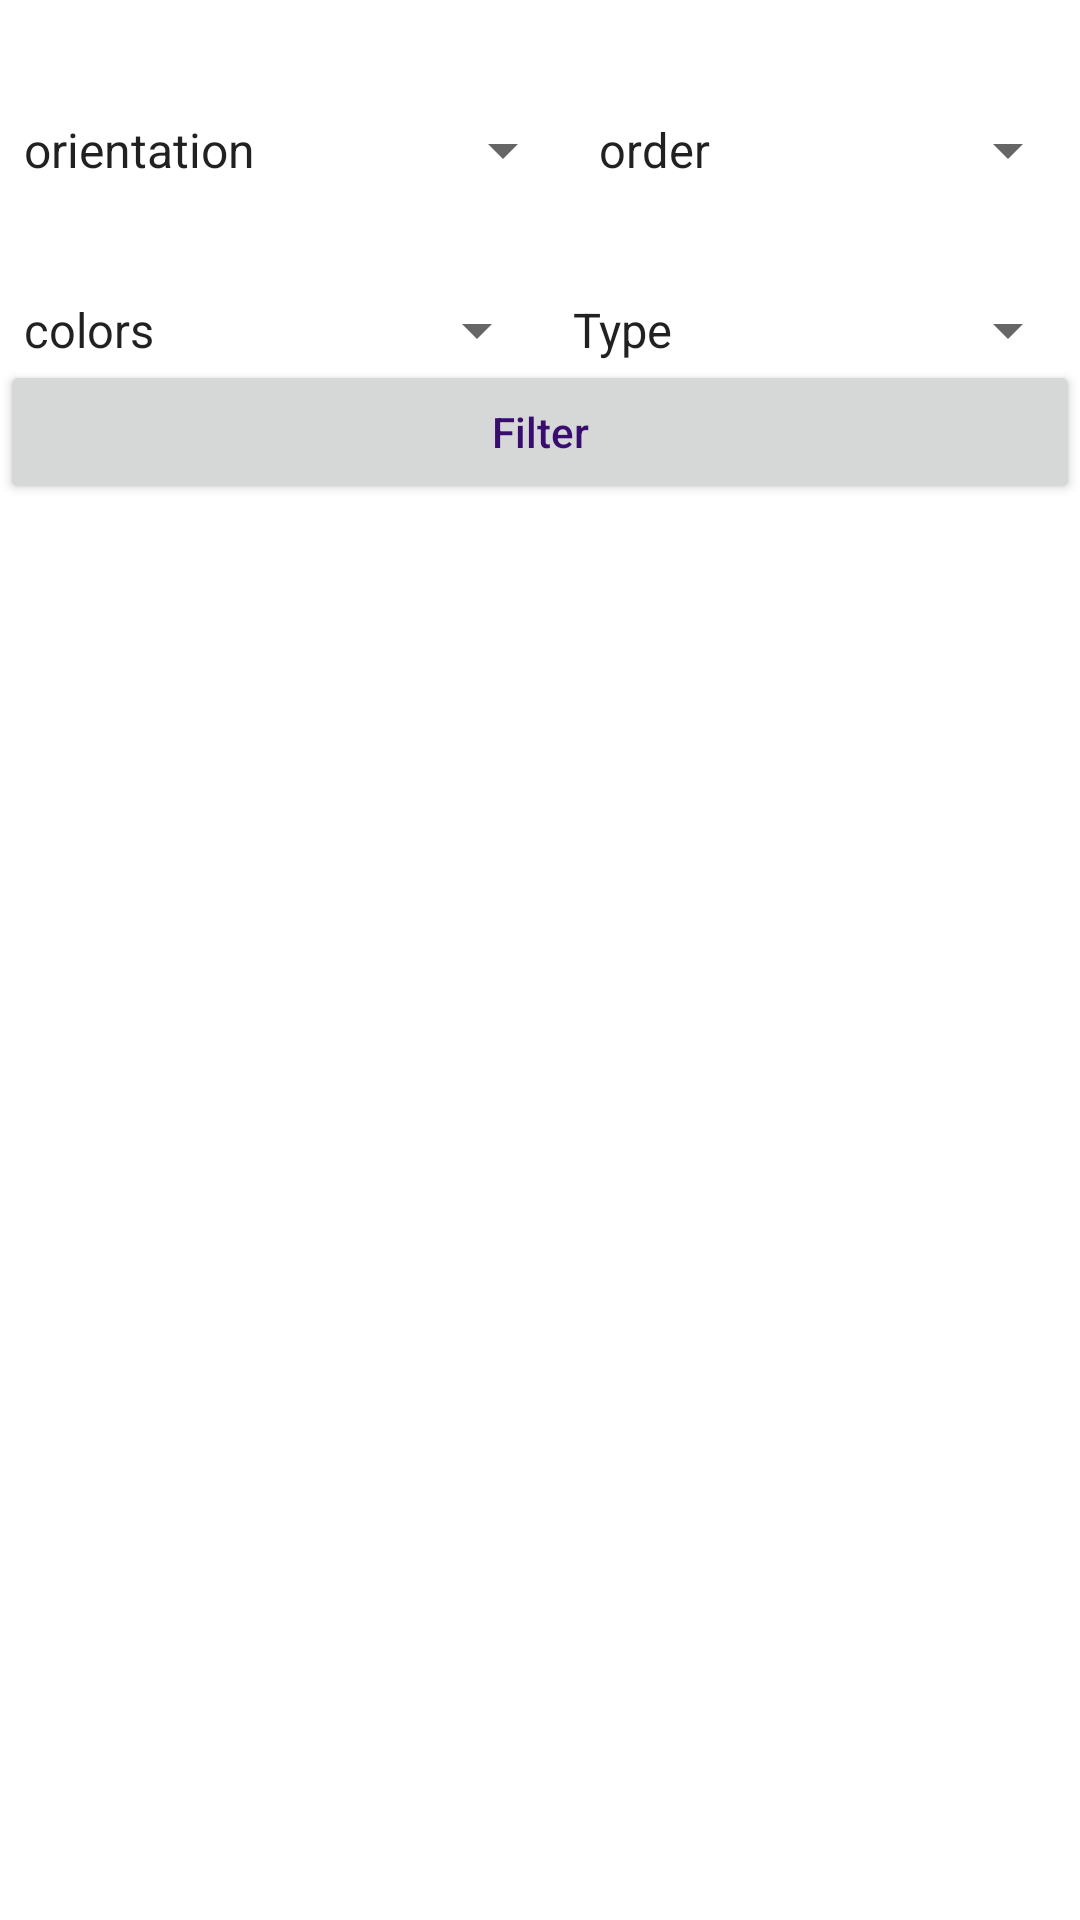

Here is an Android app screen rendered from its layout file. Give the layout XML and the strings, colors and styles it references.
<!-- AndroidManifest.xml: application theme Theme.Unsplash -->
<!-- res/layout/fragment_wallp_list.xml -->
<?xml version="1.0" encoding="utf-8"?>
<LinearLayout xmlns:android="http://schemas.android.com/apk/res/android"
    xmlns:tools="http://schemas.android.com/tools"
    android:layout_width="match_parent"
    android:layout_height="match_parent"
    tools:context=".Categries.WallpListFragment"
    android:orientation="vertical">
    <LinearLayout
        android:layout_width="match_parent"
        android:layout_height="60dp"
        android:orientation="horizontal">
        <Spinner
            android:id="@+id/orientationspinner"
            android:layout_width="wrap_content"
            android:layout_height="100dp"
            android:entries="@array/orientation"
            android:layout_weight="1"
            android:spinnerMode="dialog" />
        <Spinner
            android:id="@+id/Orderspinner"
            android:layout_width="wrap_content"
            android:layout_height="100dp"
            android:entries="@array/Order"
            android:spinnerMode="dialog"
            android:layout_weight="1" />


    </LinearLayout>

    <LinearLayout
        android:layout_width="match_parent"
        android:layout_height="60dp"
        android:orientation="horizontal">
        <Spinner
            android:id="@+id/Colorsspinner"
            android:layout_width="wrap_content"
            android:layout_height="100dp"
            android:entries="@array/Colors"
            android:spinnerMode="dialog"
            android:layout_weight="1" />
        <Spinner
            android:id="@+id/Image_Typespinner"
            android:layout_width="wrap_content"
            android:layout_height="100dp"
            android:entries="@array/Image_Type"
            android:spinnerMode="dialog"
            android:layout_weight="1" />
    </LinearLayout>

    <Button
        android:id="@+id/FilterButton"
        android:layout_width="match_parent"
        android:layout_height="wrap_content"
        android:text="Filter"
        android:textColor="#390C70"
        android:textAllCaps="false"/>
    <ListView
        android:layout_width="match_parent"
        android:layout_height="match_parent"
        android:id="@+id/listviewforANYCATegory1"/>





</LinearLayout>
<!-- resources referenced by this layout -->
<resources>
  <string-array name="Colors">
          <item>colors</item>
          <item>grayscale</item>
          <item>transparent</item>
          <item>red</item>
          <item>orange</item>
          <item>yellow</item>
          <item>green</item>
          <item>turquoise</item>
          <item>blue</item>
          <item>lilac</item>
          <item>pink</item>
          <item>white</item>
          <item>gray</item>
          <item>black</item>
          <item>brown</item>
      </string-array>
  <string-array name="Image_Type">
          <item>Type</item>
          <item>photo</item>
          <item>illustration</item>
          <item>vector</item>
          <item>all</item>
      </string-array>
  <string-array name="Order">
          <item>order</item>
          <item>popular</item>
          <item>latest</item>
          <item>default</item>
      </string-array>
  <string-array name="orientation">
          <item>orientation</item>
          <item>horizontal</item>
          <item>vertical</item>
          <item>all</item>
      </string-array>
  <style name="Theme.Unsplash" parent="Theme.MaterialComponents.DayNight.DarkActionBar">
          
          <item name="colorPrimary">#F57F17</item>
         <item name="colorPrimaryVariant">@color/mycolor</item>
          <item name="colorOnPrimary">#F57F17</item>
          
          <item name="colorSecondary">#194471</item>
          <item name="colorSecondaryVariant">@android:color/transparent</item>
          <item name="colorOnSecondary">@android:color/transparent</item>
          
          <item name="android:statusBarColor" tools:targetApi="l">?attr/colorPrimaryVariant</item>
          
      </style>
  <color name="mycolor">#753a88</color>
</resources>
